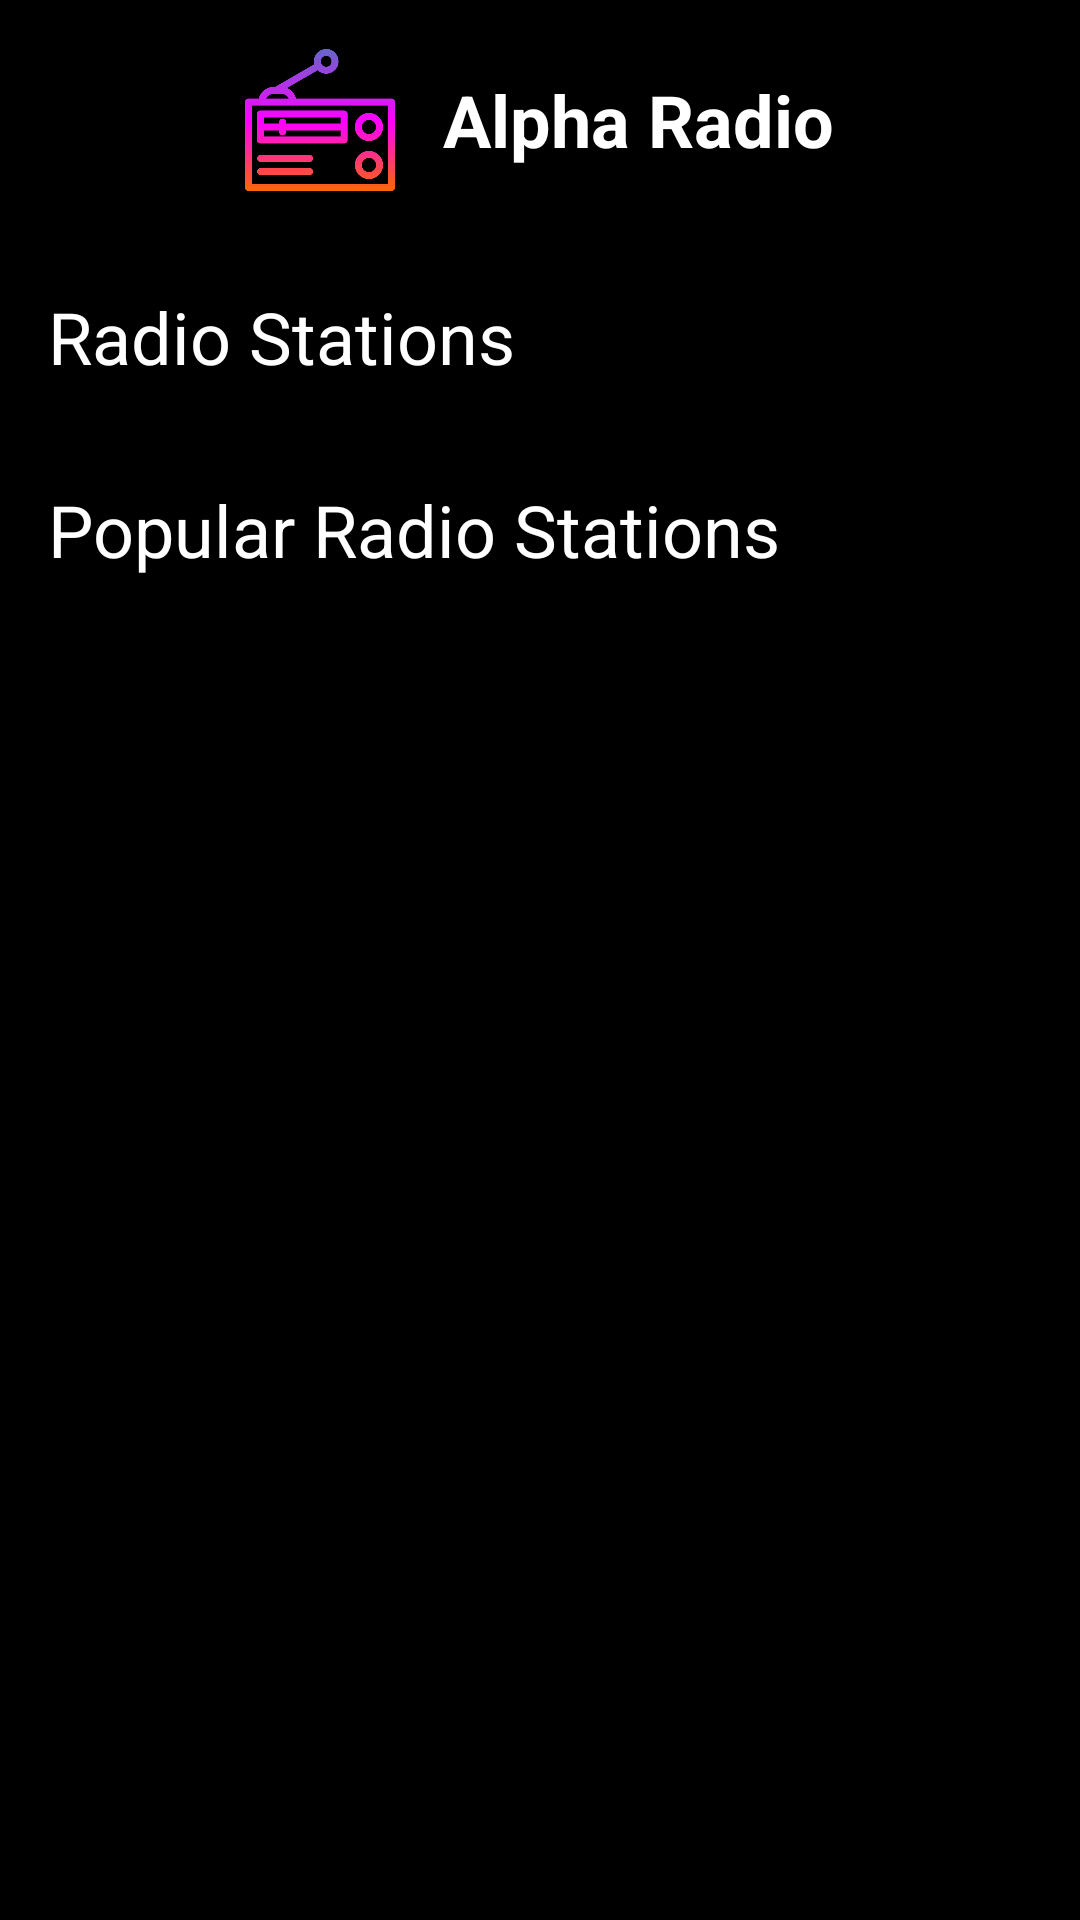

Produce the Android XML layout that renders to this screen, including the resource entries it uses.
<!-- AndroidManifest.xml: application theme Theme.AlphaRadio -->
<!-- res/layout/fragment_home.xml -->
<?xml version="1.0" encoding="utf-8"?>
<LinearLayout xmlns:android="http://schemas.android.com/apk/res/android"
    xmlns:app="http://schemas.android.com/apk/res-auto"
    xmlns:tools="http://schemas.android.com/tools"
    android:layout_width="match_parent"
    android:layout_height="match_parent"
    android:background="@color/black"
    android:orientation="vertical"
    tools:context=".ui.fragment.HomeFragment">

    <LinearLayout
        android:layout_width="match_parent"
        android:layout_height="@dimen/dimen_0"
        android:layout_weight="1"
        android:gravity="center"
        android:orientation="horizontal">

        <ImageView
            android:layout_width="@dimen/dimen_50"
            android:layout_height="@dimen/dimen_50"
            android:layout_gravity="center"
            android:layout_marginEnd="@dimen/dimen_16"
            android:src="@drawable/ic_radio" />

        <TextView
            android:layout_width="wrap_content"
            android:layout_height="wrap_content"
            android:layout_gravity="center"
            android:text="@string/app_name"
            android:textColor="@color/white"
            android:textSize="@dimen/text_size_24"
            android:textStyle="bold" />
    </LinearLayout>

    <androidx.constraintlayout.widget.ConstraintLayout
        android:id="@+id/constraint_find_radio"
        android:layout_width="match_parent"
        android:layout_height="@dimen/dimen_0"
        android:layout_weight="7"
        android:background="@drawable/background_layout"
        app:layout_constraintEnd_toEndOf="parent"
        app:layout_constraintStart_toStartOf="parent"
        app:layout_constraintTop_toBottomOf="@+id/app_bar">

        <TextView
            android:id="@+id/text_find_radio_title"
            android:layout_width="wrap_content"
            android:layout_height="wrap_content"
            android:layout_margin="@dimen/dimen_16"
            android:text="@string/radio_stations"
            android:textColor="@color/white"
            android:textSize="@dimen/text_size_24"
            app:layout_constraintStart_toStartOf="parent"
            app:layout_constraintTop_toTopOf="@+id/constraint_find_radio" />

        <GridView
            android:id="@+id/grid_radio_filter"
            android:layout_width="match_parent"
            android:layout_height="wrap_content"
            android:layout_marginStart="@dimen/dimen_16"
            android:layout_marginTop="@dimen/dimen_16"
            android:layout_marginEnd="@dimen/dimen_16"
            android:background="@color/background_default"
            android:horizontalSpacing="@dimen/dimen_16"
            android:numColumns="2"
            android:verticalSpacing="@dimen/dimen_8"
            app:layout_constraintTop_toBottomOf="@+id/text_find_radio_title" />

        <TextView
            android:id="@+id/text_radio_suggestion_title"
            android:layout_width="match_parent"
            android:layout_height="wrap_content"
            android:layout_margin="@dimen/dimen_16"
            android:text="@string/top_clicked_station"
            android:textColor="@color/white"
            android:textSize="@dimen/text_size_24"
            app:layout_constraintTop_toBottomOf="@+id/grid_radio_filter" />

        <androidx.recyclerview.widget.RecyclerView
            android:id="@+id/rcv_pop_radio"
            android:layout_width="match_parent"
            android:layout_height="wrap_content"
            android:layout_marginTop="@dimen/dimen_16"
            android:orientation="horizontal"
            app:layoutManager="androidx.recyclerview.widget.GridLayoutManager"
            app:layout_constraintTop_toBottomOf="@+id/text_radio_suggestion_title"
            app:spanCount="2" />

    </androidx.constraintlayout.widget.ConstraintLayout>

</LinearLayout>
<!-- resources referenced by this layout -->
<resources>
  <color name="background_default">#2E2B2B</color>
  <color name="black">#FF000000</color>
  <color name="white">#FFFFFFFF</color>
  <dimen name="dimen_0">0dp</dimen>
  <dimen name="dimen_16">16dp</dimen>
  <dimen name="dimen_50">50dp</dimen>
  <dimen name="dimen_8">8dp</dimen>
  <dimen name="text_size_24">24sp</dimen>
  <!-- drawable ic_radio: png bitmap (drawable-v24, 19668 bytes) -->
  <string name="app_name">Alpha Radio</string>
  <string name="radio_stations">Radio Stations</string>
  <string name="top_clicked_station">Popular Radio Stations</string>
  <style name="Theme.AlphaRadio" parent="Theme.MaterialComponents.DayNight.NoActionBar">
          
          <item name="colorPrimary">@color/black</item>
          <item name="colorPrimaryVariant">@color/background_default</item>
          <item name="colorOnPrimary">@color/white</item>
          
          <item name="colorSecondary">@color/white</item>
          <item name="colorSecondaryVariant">@color/teal_700</item>
          <item name="colorOnSecondary">@color/black</item>
          
          <item name="android:statusBarColor">@color/black</item>
          
      </style>
  <color name="teal_700">#FF018786</color>
</resources>
